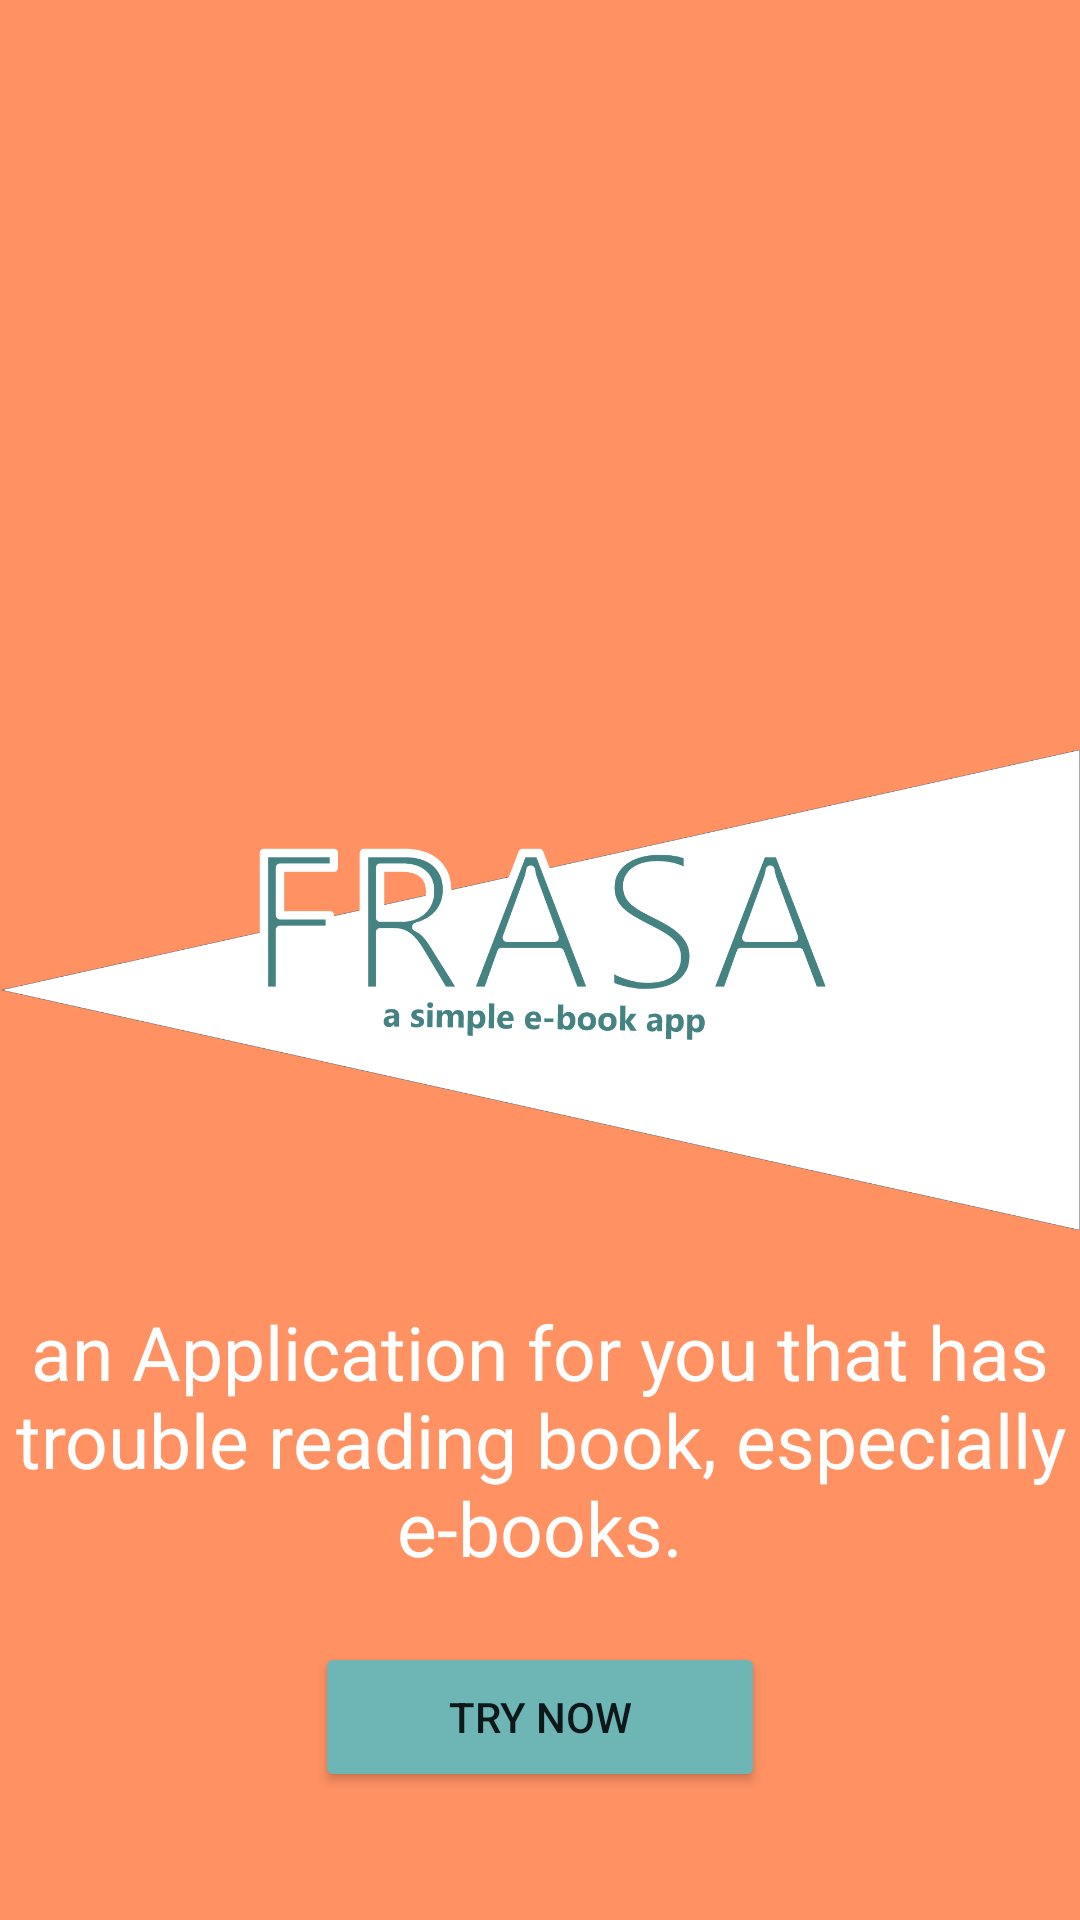

This screen was rendered from an Android layout file. Write that file and the resources it references.
<!-- AndroidManifest.xml: activity theme Theme.AppCompat.Light.NoActionBar -->
<!-- res/layout/activity_splash_screen.xml -->
<?xml version="1.0" encoding="utf-8"?>
<androidx.constraintlayout.widget.ConstraintLayout xmlns:android="http://schemas.android.com/apk/res/android"
    xmlns:app="http://schemas.android.com/apk/res-auto"
    xmlns:tools="http://schemas.android.com/tools"
    android:layout_width="match_parent"
    android:layout_height="match_parent"
    android:background="@color/purple_200"
    tools:context=".ui.splashscreen.SplashScreenActivity">


    <ImageView
        android:id="@+id/logo"
        android:layout_width="0dp"
        android:layout_height="200dp"
        android:layout_marginTop="230dp"
        android:src="@drawable/logo"
        app:layout_constraintBottom_toBottomOf="parent"
        app:layout_constraintEnd_toEndOf="parent"
        app:layout_constraintHorizontal_bias="0.0"
        app:layout_constraintStart_toStartOf="parent"
        app:layout_constraintTop_toTopOf="parent"
        app:layout_constraintVertical_bias="0.0" />

    <TextView
        android:id="@+id/tv_splash"
        android:layout_width="wrap_content"
        android:layout_height="wrap_content"
        android:text="@string/tv_splash"
        android:textSize="25sp"
        android:textAlignment="center"
        android:fontFamily="sans-serif"
        android:textColor="@color/white"
        app:layout_constraintBottom_toBottomOf="parent"
        app:layout_constraintEnd_toEndOf="parent"
        app:layout_constraintStart_toStartOf="parent"
        app:layout_constraintTop_toBottomOf="@+id/logo"
        app:layout_constraintVertical_bias="0.03" />
    <Button
        android:id="@+id/btn_try"
        android:layout_width="150dp"
        android:layout_height="50dp"
        android:text="@string/try_now"
        android:layout_marginTop="20dp"
        android:backgroundTint="@color/teal_200"
        app:layout_constraintBottom_toBottomOf="parent"
        app:layout_constraintEnd_toEndOf="parent"
        app:layout_constraintStart_toStartOf="parent"
        app:layout_constraintTop_toBottomOf="@+id/tv_splash"
        app:layout_constraintVertical_bias="0.03"/>

</androidx.constraintlayout.widget.ConstraintLayout>
<!-- resources referenced by this layout -->
<resources>
  <color name="purple_200">#FF9163</color>
  <color name="teal_200">#6EB5B5</color>
  <color name="white">#FFFFFFFF</color>
  <!-- drawable logo: png bitmap (drawable, 95414 bytes) -->
  <string name="try_now">Try Now</string>
  <string name="tv_splash">an Application for you that has trouble reading book, especially e-books.</string>
</resources>
